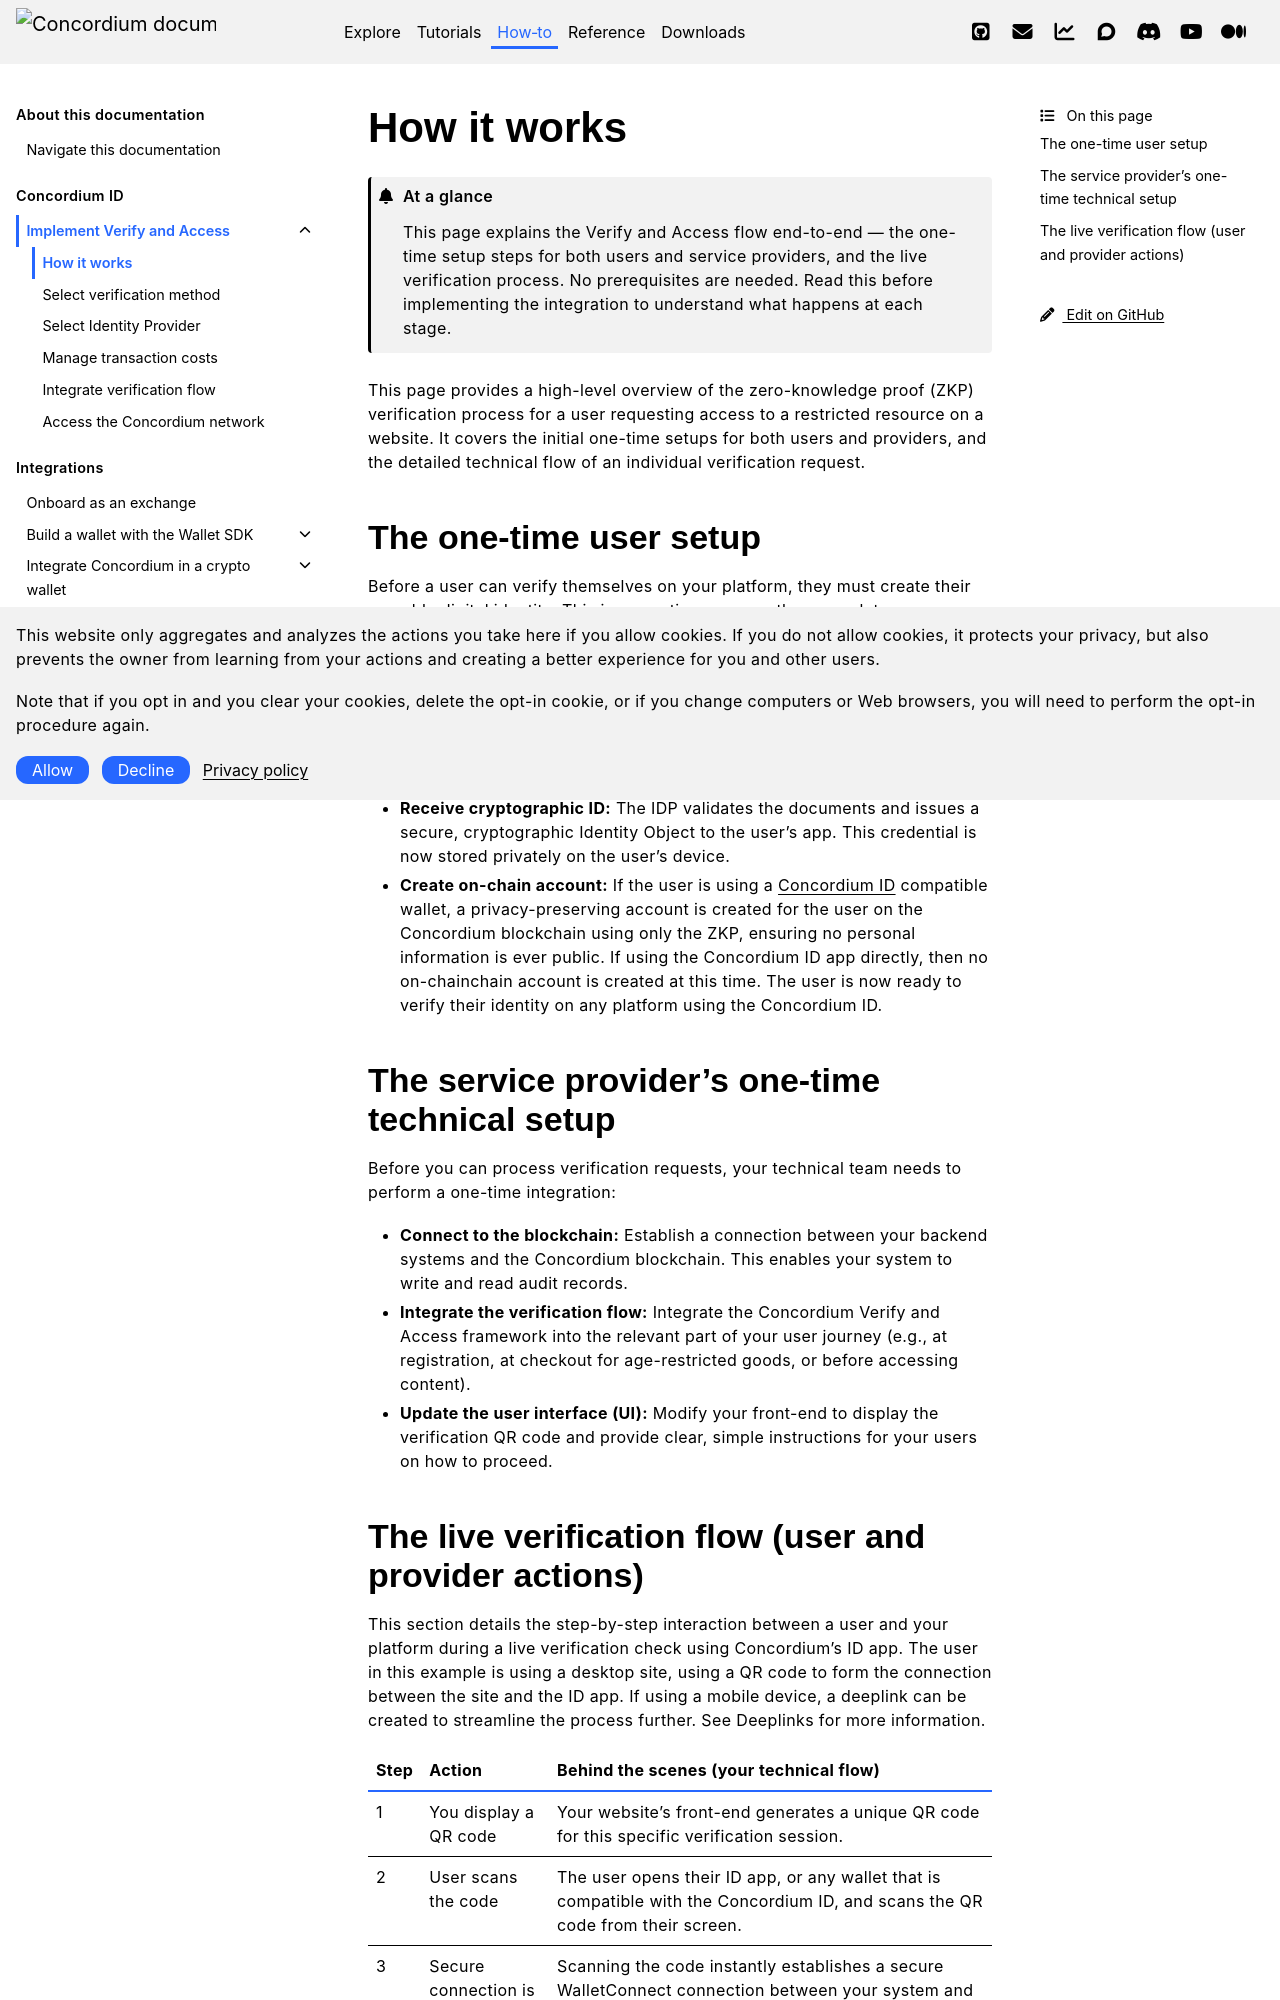

repository: Concordium/concordium.github.io · page: en/mainnet/how-to/concordium-id/verify-and-access/how-it-works.html · generator: sphinx

.. _how-it-works:

============
How it works
============

.. admonition:: At a glance

   This page explains the Verify and Access flow end-to-end — the one-time setup steps for both users and service providers, and the live verification process. No prerequisites are needed. Read this before implementing the integration to understand what happens at each stage.

This page provides a high-level overview of the zero-knowledge proof (ZKP) verification process for a user requesting access to a restricted resource on a website. It covers the initial one-time setups for both users and providers, and the detailed technical flow of an individual verification request.

The one-time user setup
========================

Before a user can verify themselves on your platform, they must create their reusable digital identity. This is a one-time process they complete independently.

* **Download & setup:** The user downloads a compatible digital ID app (e.g., a crypto wallet) and creates an account.

* **Onboard with Identity Provider (IDP):** Through the app, the user submits their identity documents and a selfie to a trusted third-party :term:`Identity Provider (IDP)<Identity Provider>`.

* **Receive cryptographic ID:** The IDP validates the documents and issues a secure, cryptographic Identity Object to the user's app. This credential is now stored privately on the user's device.

* **Create on-chain account:** If the user is using a :term:`Concordium ID` compatible wallet, a privacy-preserving account is created for the user on the Concordium blockchain using only the ZKP, ensuring no personal information is ever public. If using the Concordium ID app directly, then no on-chainchain account is created at this time. The user is now ready to verify their identity on any platform using the Concordium ID.

The service provider's one-time technical setup
================================================

Before you can process verification requests, your technical team needs to perform a one-time integration:

* **Connect to the blockchain:** Establish a connection between your backend systems and the Concordium blockchain. This enables your system to write and read audit records.

* **Integrate the verification flow:** Integrate the Concordium Verify and Access framework into the relevant part of your user journey (e.g., at registration, at checkout for age-restricted goods, or before accessing content).

* **Update the user interface (UI):** Modify your front-end to display the verification QR code and provide clear, simple instructions for your users on how to proceed.
